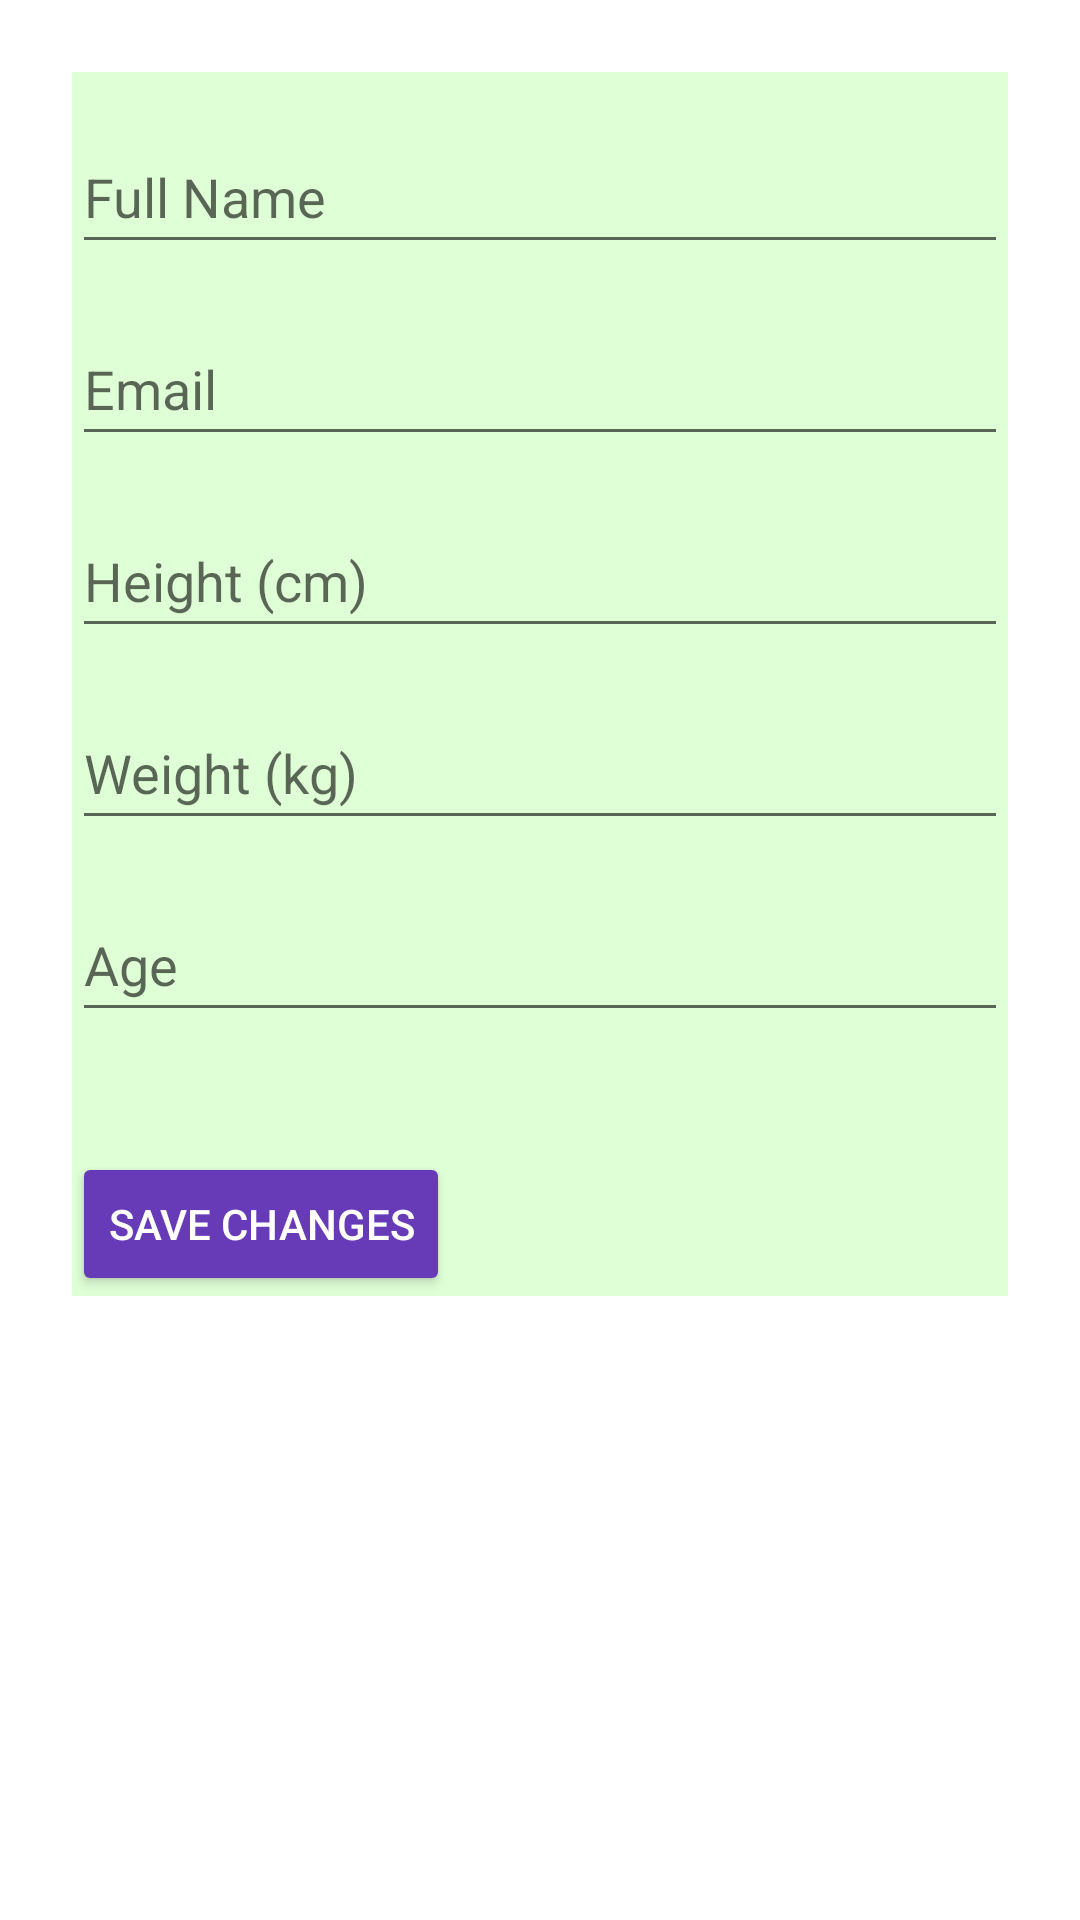

Reconstruct the res/layout file that produces this screen, plus the resources it refers to.
<!-- AndroidManifest.xml: application theme Theme.HealthSakhi -->
<!-- res/layout/activity_edit_profile.xml -->
<?xml version="1.0" encoding="utf-8"?>
<ScrollView xmlns:android="http://schemas.android.com/apk/res/android"
    android:layout_width="match_parent"
    android:layout_height="match_parent"
    android:padding="24dp"
    android:background="@color/white">

    <LinearLayout
        android:orientation="vertical"
        android:layout_width="match_parent"
        android:layout_height="wrap_content"
        android:background="@color/mint_green">

        <EditText
            android:id="@+id/editName"
            android:layout_width="match_parent"
            android:layout_height="48dp"
            android:autofillHints="full name"
            android:hint="@string/full_name"
            android:inputType="textPersonName"
            android:layout_marginBottom="16dp"
            android:layout_marginTop="16dp"/>

        <EditText
            android:id="@+id/editEmail"
            android:layout_width="match_parent"
            android:layout_height="48dp"
            android:autofillHints="emailAddress"
            android:hint="@string/email"
            android:inputType="textEmailAddress"
            android:layout_marginBottom="16dp"/>

        <EditText
            android:id="@+id/editHeight"
            android:layout_width="match_parent"
            android:layout_height="48dp"
            android:autofillHints="height"
            android:hint="@string/height_cm"
            android:inputType="numberDecimal"
            android:layout_marginBottom="16dp"/>

        <EditText
            android:id="@+id/editWeight"
            android:layout_width="match_parent"
            android:layout_height="48dp"
            android:autofillHints="weight"
            android:hint="@string/weight_kg"
            android:inputType="numberDecimal"
            android:layout_marginBottom="16dp"/>

        <EditText
            android:id="@+id/editAge"
            android:layout_width="match_parent"
            android:layout_height="48dp"
            android:autofillHints="age"
            android:hint="@string/age"
            android:inputType="numberDecimal"
            android:layout_marginBottom="16dp"/>

        <Button
            android:id="@+id/saveButton"
            android:layout_width="wrap_content"
            android:layout_height="wrap_content"
            android:text="@string/save_changes"
            android:layout_marginTop="24dp"
            android:backgroundTint="@color/purple"
            android:textColor="@android:color/white" />

    </LinearLayout>
</ScrollView>
<!-- resources referenced by this layout -->
<resources>
  <color name="mint_green">#DFFFD6</color>
  <color name="purple">#673AB7</color>
  <color name="white">#FFFFFFFF</color>
  <string name="age">Age</string>
  <string name="email">Email</string>
  <string name="full_name">Full Name</string>
  <string name="height_cm">Height (cm)</string>
  <string name="save_changes">Save Changes</string>
  <string name="weight_kg">Weight (kg)</string>
  <style name="Theme.HealthSakhi" parent="Theme.MaterialComponents.DayNight.NoActionBar" />
</resources>
